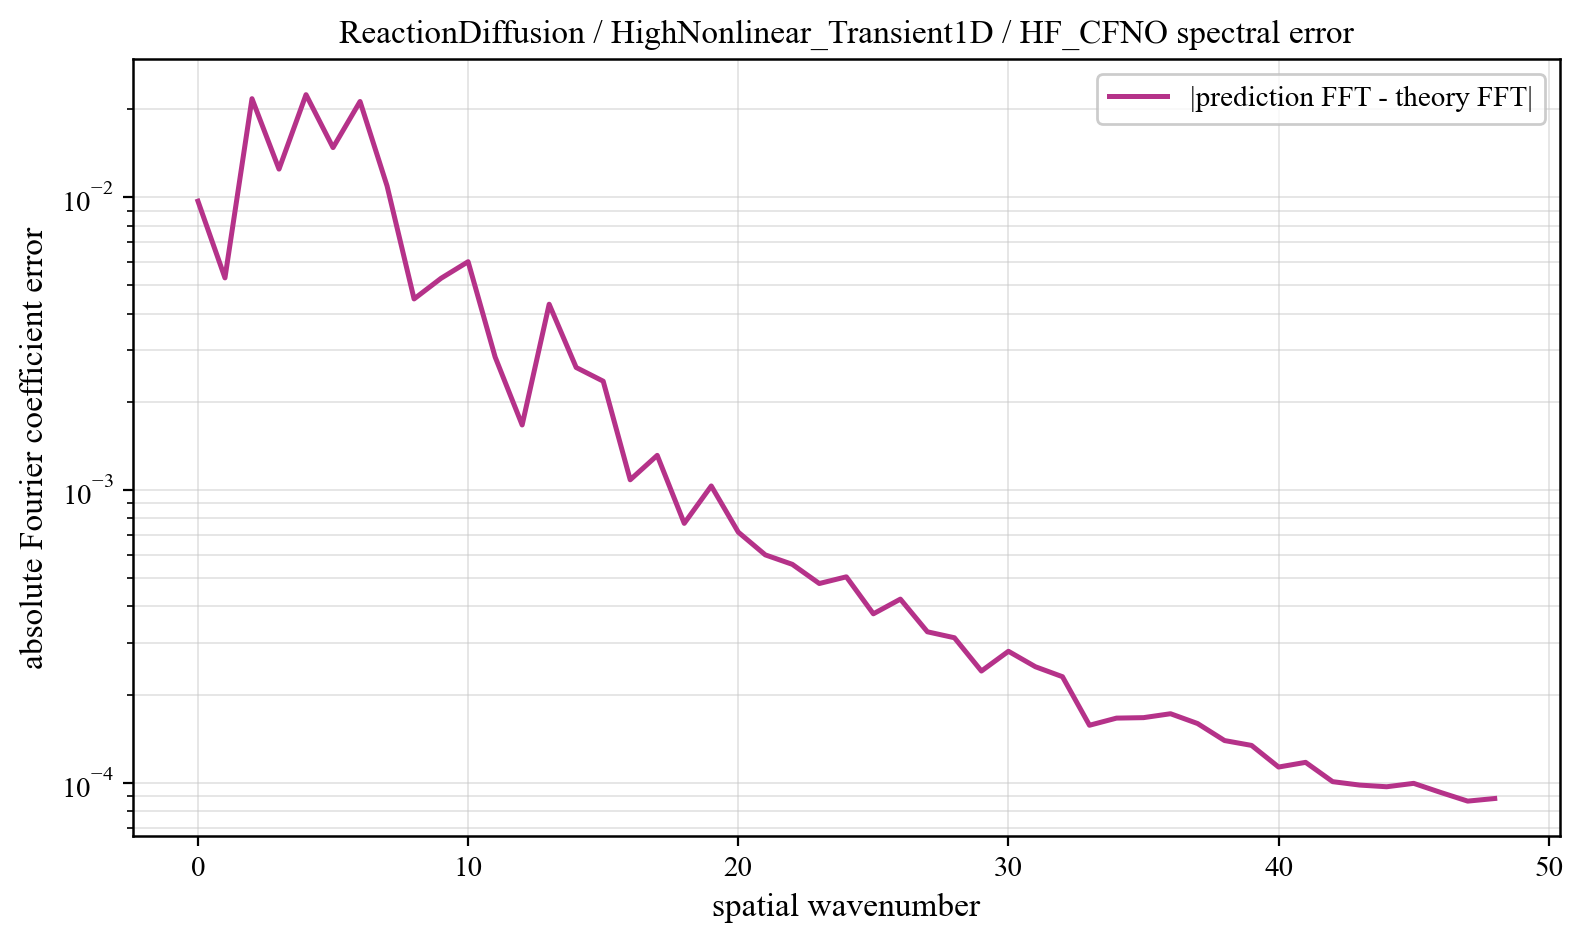

The file beside this chart, header and first rows:
component, prediction_magnitude, theory_magnitude, absolute_coefficient_error
0, 0.1649, 0.1738, 0.009689
1, 0.1073, 0.1054, 0.005299
2, 0.1879, 0.1765, 0.02169
3, 0.2356, 0.2271, 0.01246
4, 0.1131, 0.1306, 0.02238
5, 0.1848, 0.1816, 0.01476
6, 0.06461, 0.04424, 0.02121
7, 0.0625, 0.05979, 0.01092
8, 0.02739, 0.0272, 0.004491
9, 0.01554, 0.01899, 0.005283
10, 0.00948, 0.01435, 0.006019
11, 0.01025, 0.01134, 0.002845
12, 0.008345, 0.009231, 0.001667
13, 0.007467, 0.00769, 0.004307
14, 0.005112, 0.006519, 0.002619
15, 0.00371, 0.005607, 0.002352
16, 0.004086, 0.00488, 0.001083
17, 0.003362, 0.00429, 0.001312
18, 0.003542, 0.003803, 0.0007689
19, 0.002699, 0.003398, 0.001032
20, 0.002512, 0.003055, 0.0007175
21, 0.002242, 0.002763, 0.0006001
22, 0.002109, 0.002512, 0.0005571
23, 0.001932, 0.002295, 0.0004791
24, 0.001874, 0.002105, 0.000505
25, 0.001793, 0.001939, 0.0003776
26, 0.001637, 0.001792, 0.0004237
27, 0.001606, 0.001661, 0.0003278
28, 0.001416, 0.001545, 0.0003128
29, 0.001352, 0.001441, 0.0002407
30, 0.001246, 0.001347, 0.0002812
31, 0.001215, 0.001263, 0.000249
32, 0.001076, 0.001187, 0.0002303
33, 0.001068, 0.001118, 0.0001572
34, 0.001033, 0.001055, 0.0001662
35, 0.00102, 0.0009978, 0.0001669
36, 0.0009713, 0.0009461, 0.0001721
37, 0.0009255, 0.000899, 0.0001593
38, 0.0008795, 0.0008563, 0.0001394
39, 0.0008718, 0.0008176, 0.0001341
40, 0.0008322, 0.0007829, 0.0001132
41, 0.0008185, 0.0007519, 0.0001174
42, 0.0007829, 0.0007246, 0.0001009
43, 0.000767, 0.0007011, 9.819364061278655e-05
44, 0.0007551, 0.0006814, 9.690536893780581e-05
45, 0.0007546, 0.0006657, 9.95345079796249e-05
46, 0.0007383, 0.0006542, 9.26605570064805e-05
47, 0.0007312, 0.0006473, 8.655276615350653e-05
48, 0.0007333, 0.0006449, 8.835317270694533e-05
